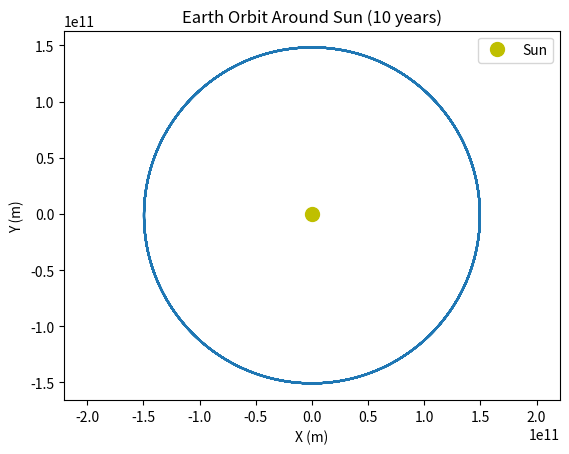

Write Python code to recreate this figure.
import numpy as np
import matplotlib.pyplot as plt

class Body:
    def __init__(self, pos, vel, mass):
        self.pos = np.array(pos, dtype=float)
        self.vel = np.array(vel, dtype=float)
        self.mass = mass
        self.force = np.zeros(3)

    def gravitational_force_from(self, other):
        """Calculate gravitational force from another body"""
        G = 6.67430e-11  # Gravitational constant (SI)
        delta = other.pos - self.pos
        r = np.linalg.norm(delta)

        if r < 1e-10:  # Avoid singularity
            return np.zeros(3)

        magnitude = G * self.mass * other.mass / (r**2)
        direction = delta / r
        return magnitude * direction

    def update_force(self, bodies):
        """Sum forces from all other bodies"""
        self.force = np.zeros(3)
        for body in bodies:
            if body is not self:
                self.force += self.gravitational_force_from(body)

    def update_velocity(self, dt):
        """Update velocity using F = ma"""
        acceleration = self.force / self.mass
        self.vel += acceleration * dt

    def update_position(self, dt):
        """Update position using dx = v*dt"""
        self.pos += self.vel * dt

# Create binary star system
sun = Body(pos=[0, 0, 0], vel=[0, 0, 0], mass=1.989e30)  # kg
earth = Body(pos=[1.496e11, 0, 0], vel=[0, 29780, 0], mass=5.972e24)  # kg

bodies = [sun, earth]

# Simulate
dt = 86400  # 1 day timestep
history_earth = []

for step in range(365 * 10):  # 10 years
    # Calculate forces
    for body in bodies:
        body.update_force(bodies)

    # Update velocities and positions (Euler method)
    for body in bodies:
        body.update_velocity(dt)
        body.update_position(dt)

    history_earth.append(earth.pos[:2].copy())

history_earth = np.array(history_earth)
plt.plot(history_earth[:, 0], history_earth[:, 1])
plt.plot(0, 0, 'yo', markersize=10, label='Sun')
plt.axis('equal')
plt.xlabel('X (m)')
plt.ylabel('Y (m)')
plt.title('Earth Orbit Around Sun (10 years)')
plt.legend()
plt.show()
